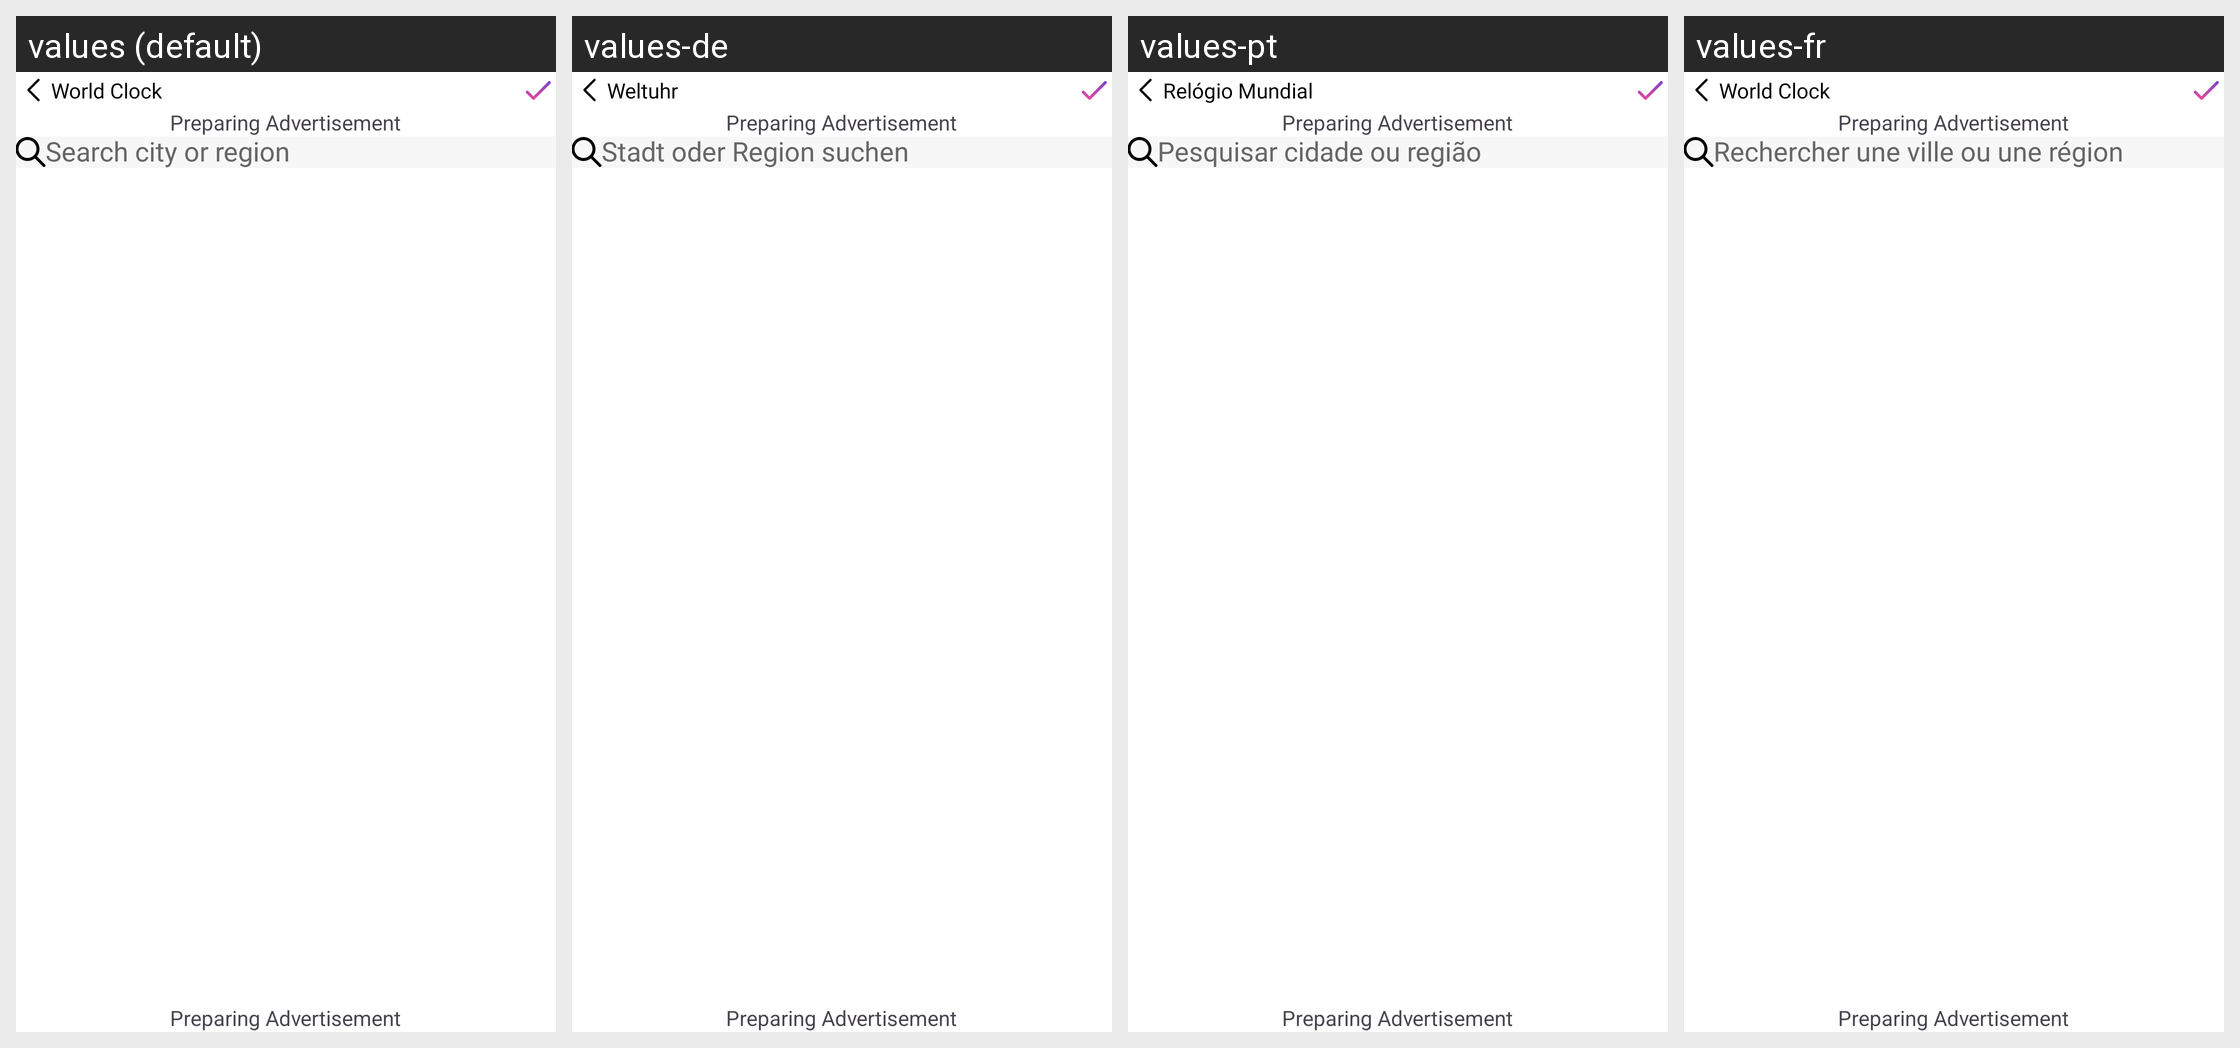

For this localized Android screen grid, give each drawn string resource with its value in every locale shown.
Android screen res/layout/activity_add_clock.xml rendered under 4 locales, left to right: values (default), values-de, values-pt, values-fr. Device: Nexus 5 (rendered at 1080×1920; each locale shown at half size, 540×960, under a caption strip naming it); theme Theme.WorldClock.
Other locales in the repository, not shown: values-af, values-ar, values-bg, values-da, values-es, values-hi, values-hy, values-ja, values-nl, values-sq.
Strings drawn on this screen, with the default value and each locale's value (text and hints the layout hard-codes, and strings that could not be matched under every locale, appear in the picture but are not listed):

search_city_or_region
  values: Search city or region
  values-de: Stadt oder Region suchen
  values-pt: Pesquisar cidade ou região
  values-fr: Rechercher une ville ou une région

app_name
  values: World Clock
  values-de: Weltuhr
  values-pt: Relógio Mundial
  values-fr: World Clock  [not translated; the default value is used]
